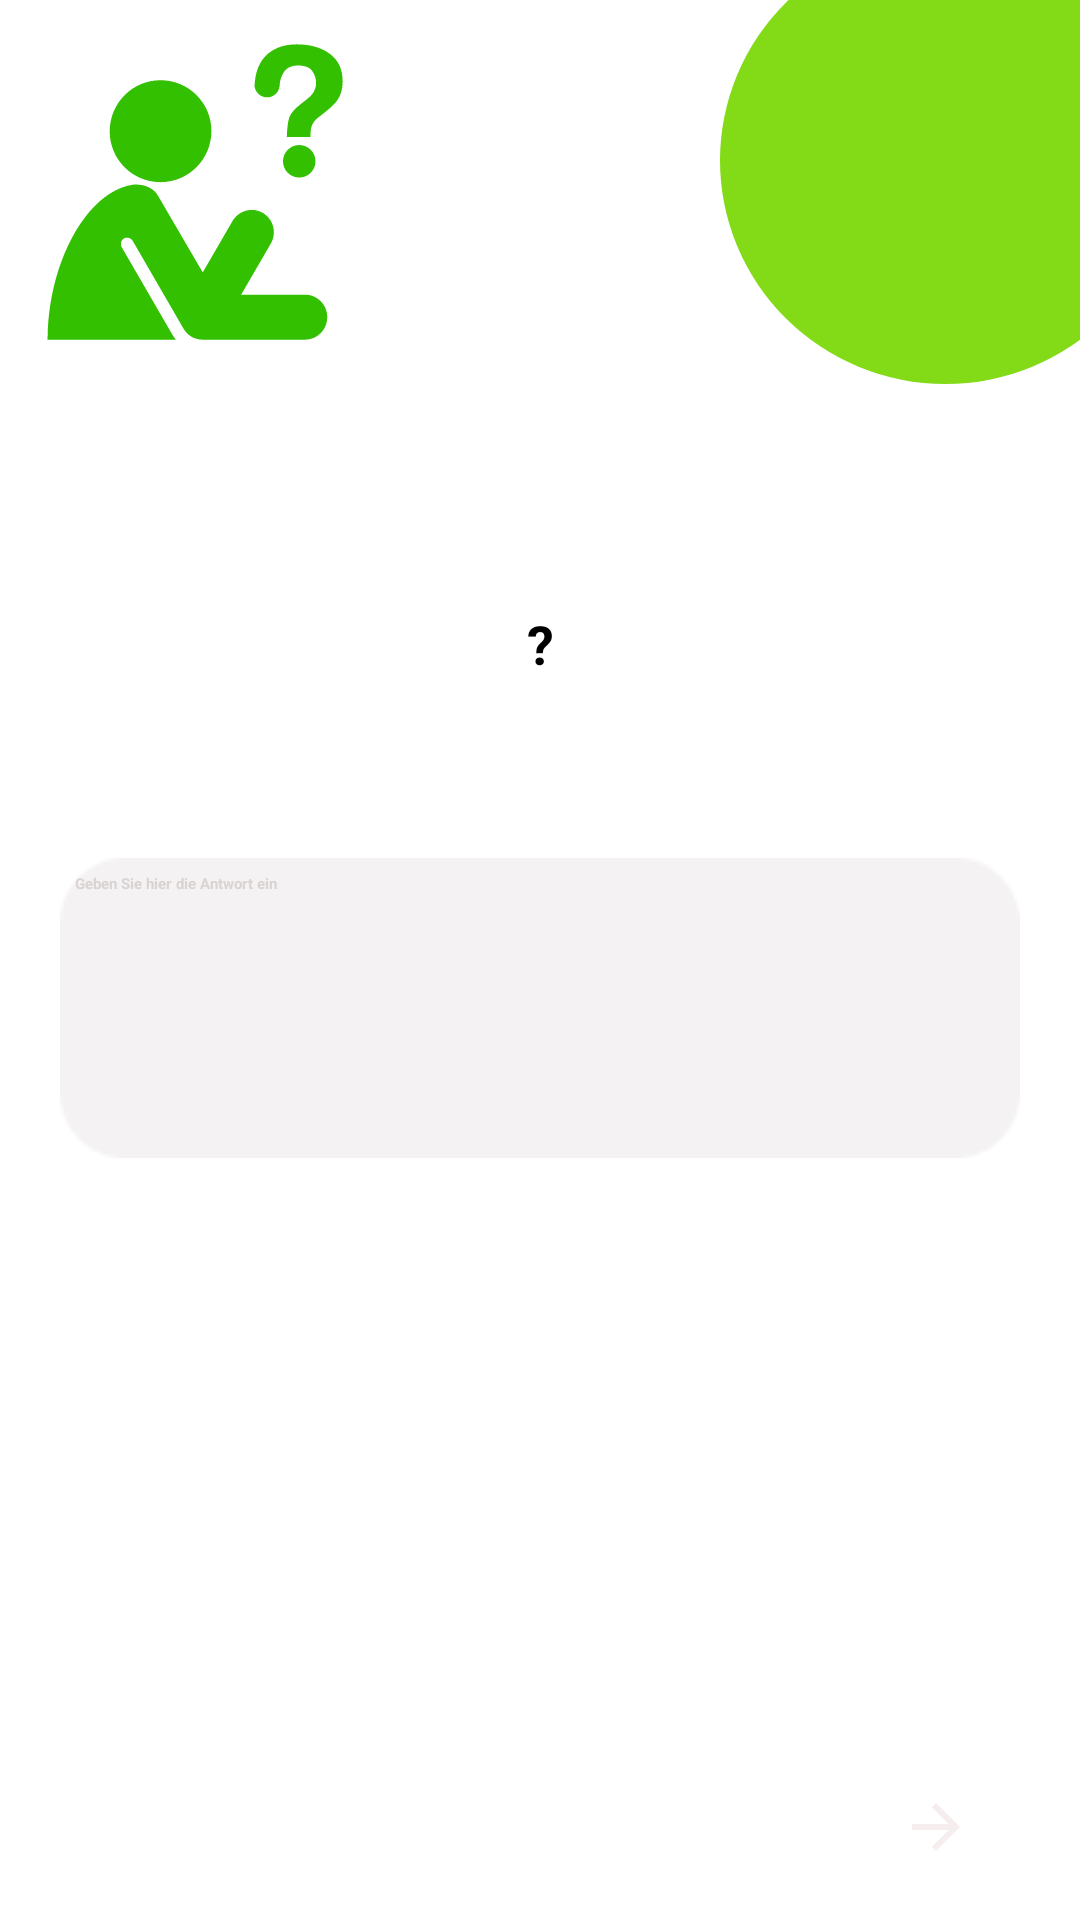

Reconstruct the res/layout file that produces this screen, plus the resources it refers to.
<!-- AndroidManifest.xml: application theme Theme.GermanLanguageApp -->
<!-- res/layout/activity_rearrangequestions.xml -->
<?xml version="1.0" encoding="utf-8"?>
<layout xmlns:android="http://schemas.android.com/apk/res/android"
    xmlns:app="http://schemas.android.com/apk/res-auto"
    xmlns:tools="http://schemas.android.com/tools">

    <data>

    </data>

    <androidx.constraintlayout.widget.ConstraintLayout
        android:layout_width="match_parent"
        android:layout_height="match_parent"
        tools:context=".ui.rearrangeQuestions.RearrangeQuestionsActivity"
        android:background="@color/white">

        <ImageView
            android:id="@+id/green_cicle"
            android:layout_width="wrap_content"
            android:layout_height="wrap_content"
            android:src="@drawable/corner_image"
            app:layout_constraintRight_toRightOf="parent"
            app:layout_constraintTop_toTopOf="parent" />
        <ImageView
            android:id="@+id/thinker"
            android:layout_width="130dp"
            android:layout_height="100dp"
            android:src="@drawable/thinker"
            app:layout_constraintBottom_toBottomOf="@id/green_cicle"
            app:layout_constraintLeft_toLeftOf="parent"
            app:layout_constraintTop_toTopOf="@id/green_cicle" />


        <TextView
            android:id="@+id/rearrange_Question_Text"
            android:layout_width="match_parent"
            android:layout_height="100dp"
            android:layout_marginHorizontal="20dp"
            android:layout_marginTop="35dp"
            android:gravity="center"
            android:textAlignment="center"
            android:textColor="@color/black"
            android:textSize="18sp"
            android:textStyle="bold"
            app:layout_constraintTop_toBottomOf="@id/green_cicle"
            app:layout_constraintBottom_toTopOf="@id/answer_text"
            app:layout_constraintLeft_toLeftOf="parent"
            app:layout_constraintRight_toRightOf="parent"
            android:text="?" />

        <EditText
            android:id="@+id/answer_text"
            app:layout_constraintTop_toBottomOf="@id/rearrange_Question_Text"
            android:padding="5dp"
            android:layout_marginHorizontal="20dp"
            android:layout_width="match_parent"
            android:layout_height="100dp"
            android:layout_marginTop="20dp"
            android:background="@drawable/r1"
            android:textColor="@color/greeen1"
            android:textStyle="bold"
            android:hint="Geben Sie hier die Antwort ein"
            android:textColorHint="@color/lead"
            app:layout_constraintBottom_toTopOf="@id/answer_result"
            app:layout_constraintLeft_toLeftOf="parent"
            app:layout_constraintRight_toRightOf="parent"
            />

        <TextView
            android:layout_marginHorizontal="20dp"
            app:layout_constraintTop_toBottomOf="@id/answer_text"
            android:id="@+id/answer_result"
            android:layout_width="match_parent"
            android:layout_height="70dp"
            android:textColor="@color/greeen1"
            android:textSize="15sp"
            android:textStyle="bold"
            android:textAlignment="center"
            android:layout_marginTop="20dp"
            android:gravity="center"
            app:layout_constraintBottom_toTopOf="@id/SubmitButton"
            android:background="@drawable/rounded_button_background"
            android:backgroundTint="@color/lead1"
            app:layout_constraintLeft_toLeftOf="parent"
            app:layout_constraintRight_toRightOf="parent"
            />

        <androidx.appcompat.widget.AppCompatButton
            android:layout_marginHorizontal="20dp"
            app:layout_constraintTop_toBottomOf="@id/answer_result"
            android:layout_marginTop="20dp"
            android:id="@+id/SubmitButton"
            android:layout_width="wrap_content"
            android:layout_height="wrap_content"
            android:background="@drawable/rounded_button_background"
            android:backgroundTint="@color/greeen2"
            android:textAllCaps="false"
            android:text="@string/Submit"
            android:textColor="@color/white"
            android:textSize="20sp"
            android:padding="16dp"
            app:layout_constraintLeft_toLeftOf="parent"
            app:layout_constraintRight_toRightOf="parent"
            app:layout_constraintBottom_toTopOf="@id/nextButton"
            />

        <Button
            android:layout_marginHorizontal="20dp"
            app:layout_constraintTop_toBottomOf="@id/SubmitButton"
            android:layout_marginTop="20dp"
            android:id="@+id/nextButton"
            android:layout_width="match_parent"
            android:layout_height="wrap_content"
            android:background="@drawable/rounded_button_background"
            android:backgroundTint="@color/greeen1"
            android:textAllCaps="false"
            android:text="@string/Next"
            android:textColor="@color/white"
            android:textSize="20sp"
            android:padding="16dp"
            app:layout_constraintBottom_toBottomOf="parent"
            android:drawableRight="@drawable/arrow_forward"
            app:layout_constraintLeft_toLeftOf="parent"
            app:layout_constraintRight_toRightOf="parent"
            />
    </androidx.constraintlayout.widget.ConstraintLayout>
</layout>
<!-- resources referenced by this layout -->
<resources>
  <color name="black">#FF000000</color>
  <color name="greeen1">#32C000</color>
  <color name="greeen2">#679929</color>
  <color name="lead">#92C6BCBC</color>
  <color name="lead1">#E7F9D1</color>
  <color name="white">#FFFFFFFF</color>
  <!-- drawable arrow_forward (drawable) -->
  <vector android:autoMirrored="true" android:height="24dp"
      android:tint="#F6EEEE" android:viewportHeight="24"
      android:viewportWidth="24" android:width="24dp" xmlns:android="http://schemas.android.com/apk/res/android">
      <path android:fillColor="@android:color/white" android:pathData="M12,4l-1.41,1.41L16.17,11H4v2h12.17l-5.58,5.59L12,20l8,-8z"/>
  </vector>
  <!-- drawable corner_image (drawable) -->
  <vector xmlns:android="http://schemas.android.com/apk/res/android"
      android:width="120dp"
      android:height="128dp"
      android:viewportWidth="120"
      android:viewportHeight="128">
    <path
        android:pathData="M0,53.5a75.14,74.5 0,1 0,150.28 0a75.14,74.5 0,1 0,-150.28 0z"
        android:fillColor="#83DA16"/>
  </vector>
  <!-- drawable r1: png bitmap (drawable, 1161 bytes) -->
  <!-- drawable thinker (drawable) -->
  <vector xmlns:android="http://schemas.android.com/apk/res/android"
      android:width="256dp"
      android:height="256dp"
      android:viewportWidth="256"
      android:viewportHeight="256">
    <path
        android:fillColor="@color/greeen1"
        android:pathData="M98.6,32.6c24,0 43.4,19.4 43.4,43.4s-19.4,43.6 -43.4,43.6s-43.4,-19.4 -43.4,-43.4S74.6,32.6 98.6,32.6zM221.8,215.6h-54.4l25.4,-43.8c5.2,-9.2 2,-20.8 -7,-26s-20.6,-2 -25.8,7l-25.4,43.8l-37.8,-64.8C93.2,125 86,121.6 77,121.6c-1.2,0 -3.8,0.4 -5.2,0.8c-1.2,0.2 -3,0.8 -4.4,1.2C31,135.6 2.2,193.8 2.2,254c1,0 87.4,0 109.4,0c-0.8,-1.2 -1.6,-2.2 -2.4,-3.4L65.4,175c-1.4,-2.6 -0.4,-6 2,-7.4c2.6,-1.4 6,-0.4 7.4,2l43.4,75c3.2,5.6 9.2,9.4 16.2,9.4h87.4c10.6,0 19,-8.6 19,-19C241,224 232.2,215.6 221.8,215.6zM254,33.85c0,6.43 -1.62,11.85 -4.81,16.25c-1.87,2.63 -5.47,6.08 -10.78,10.23l-5.27,4.1c-2.89,2.23 -4.76,4.81 -5.72,7.8c-0.61,1.87 -0.91,4.81 -0.96,8.76h-20.1c0.3,-8.35 1.11,-14.13 2.38,-17.32c1.27,-3.19 4.61,-6.89 9.92,-11.04l5.42,-4.25c1.77,-1.37 3.24,-2.84 4.3,-4.41c1.98,-2.68 2.94,-5.67 2.94,-8.96c0,-3.75 -1.11,-7.19 -3.29,-10.28c-2.23,-3.09 -6.23,-4.66 -12.05,-4.66c-5.72,0 -9.82,1.92 -12.2,5.72c-2.13,3.39 -3.29,6.89 -3.54,10.53c0,0.05 0,0.15 0,0.2c0,0.35 0,0.76 -0.05,1.11l0,0l0,0c-0.56,5.42 -5.11,9.62 -10.68,9.62s-10.13,-4.2 -10.68,-9.62c0,0 0.1,-2.68 0.2,-3.44c1.16,-12.3 6.03,-21.16 14.48,-26.58C199.32,3.87 206.51,2 215.01,2c11.19,0 20.51,2.63 27.9,8C250.3,15.32 254,23.26 254,33.85zM203.07,101.79c0,7.66 6.21,13.87 13.87,13.87s13.87,-6.21 13.87,-13.87s-6.21,-13.87 -13.87,-13.87S203.07,94.13 203.07,101.79z"/>
  </vector>
  <string name="Next">Zurück</string>
  <string name="Submit">Einreichen</string>
  <style name="Theme.GermanLanguageApp" parent="Theme.MaterialComponents.DayNight.NoActionBar">
          
          <item name="colorPrimary">@color/colorPrimary</item>
          <item name="colorPrimaryVariant">@color/colorPrimary</item>
          <item name="colorOnPrimary">@color/white</item>
          
          <item name="colorSecondary">@color/colorSecondary</item>
          <item name="colorSecondaryVariant">@color/colorSecondary</item>
          <item name="colorOnSecondary">@color/black</item>
          
          <item name="android:statusBarColor">?attr/colorPrimary</item>
          
      </style>
  <color name="colorPrimary">#32C000</color>
  <color name="colorSecondary">#83DA16</color>
</resources>
